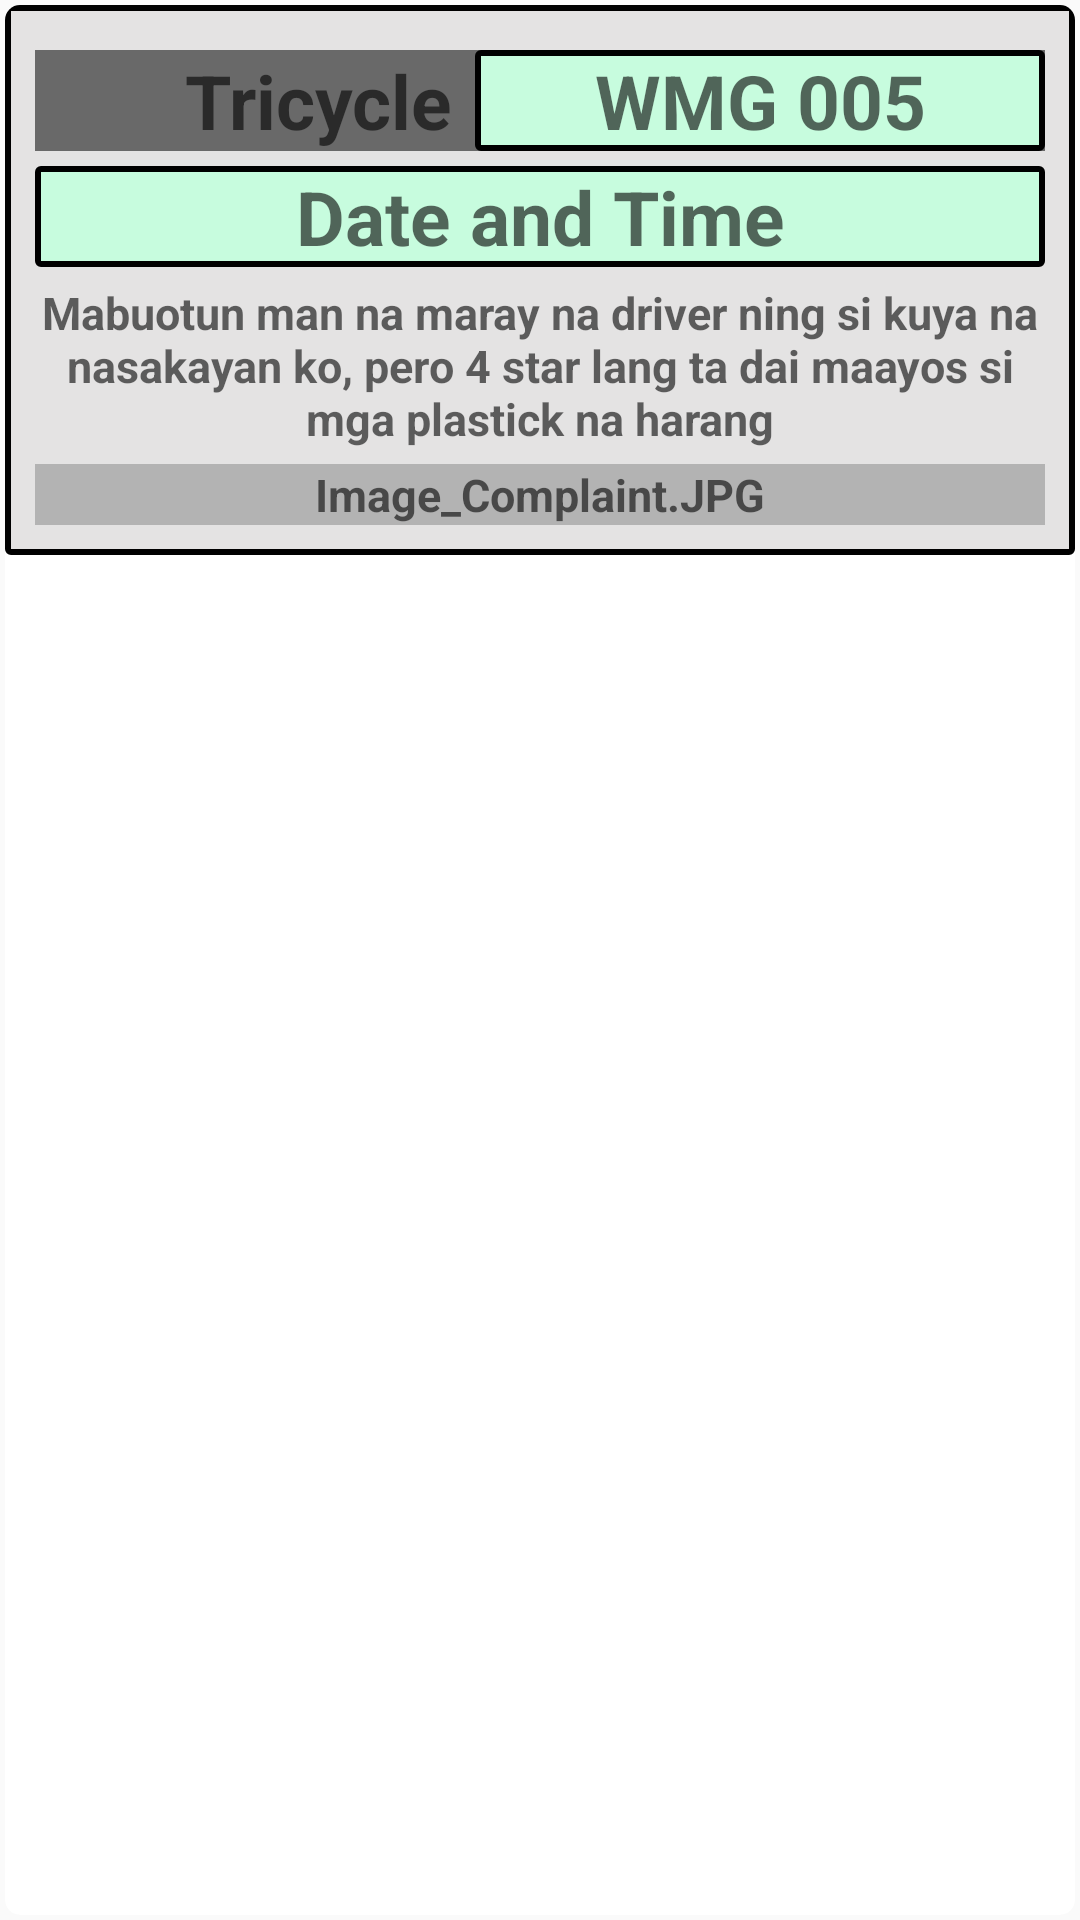

Here is an Android app screen rendered from its layout file. Give the layout XML and the strings, colors and styles it references.
<!-- AndroidManifest.xml: application theme AppTheme -->
<!-- res/layout/list_view_commend.xml -->
<?xml version="1.0" encoding="utf-8"?>
<androidx.cardview.widget.CardView
    xmlns:android="http://schemas.android.com/apk/res/android"
    xmlns:app="http://schemas.android.com/apk/res-auto"
    xmlns:tools="http://schemas.android.com/tools"
    android:layout_width="match_parent"
    android:layout_height="wrap_content"
    app:cardUseCompatPadding="true"
    android:clickable="true"
    android:focusable="true"
    app:cardElevation="0mm"
    app:cardMaxElevation="0mm"
    app:cardCornerRadius="5dp"
    app:layout_constraintEnd_toEndOf="parent"
    app:layout_constraintStart_toStartOf="parent"
    tools:ignore="MissingConstraints">

    <RelativeLayout
        android:layout_width="match_parent"
        android:layout_height="wrap_content"
        android:background="@drawable/review_view_layout"
        android:padding="10dp"
        android:gravity="center_horizontal"
        android:orientation="horizontal">

        <TextView
            android:id="@+id/vehicle_type"
            android:layout_width="match_parent"
            android:layout_height="wrap_content"
            android:layout_alignParentTop="true"
            android:background="@color/dark_gray"
            android:textAllCaps="true"
            android:layout_marginTop="5dp"
            android:paddingStart="50dp"
            android:hint="Tricycle"
            android:textSize="25sp"
            android:textStyle="bold"
            tools:ignore="MissingConstraints" />

        <TextView
            android:id="@+id/body_plate"
            android:layout_width="190dp"
            android:layout_height="wrap_content"
            android:layout_alignParentTop="true"
            android:layout_alignParentEnd="true"
            android:layout_marginTop="5dp"
            android:background="@drawable/small_plate_box_layout"
            android:gravity="center_horizontal"
            android:hint="WMG 005"
            android:textColor="@color/bluetext"
            android:textSize="25sp"
            android:textStyle="bold"
            tools:ignore="MissingConstraints" />

        <TextView
            android:id="@+id/date_time"
            android:layout_width="match_parent"
            android:layout_height="wrap_content"
            android:layout_below="@+id/body_plate"
            android:layout_marginTop="5dp"
            android:background="@drawable/small_plate_box_layout"
            android:hint="Date and Time"
            android:textAlignment="center"
            android:textSize="25sp"
            android:textStyle="bold"
            tools:ignore="MissingConstraints" />

        <TextView
            android:id="@+id/review"
            android:layout_width="match_parent"
            android:layout_height="wrap_content"
            android:layout_below="@+id/date_time"
            android:textColor="@color/black"
            android:textStyle="bold"
            android:layout_centerHorizontal="true"
            android:layout_marginTop="5dp"
            android:gravity="center"
            android:hint="Mabuotun man na maray na driver ning si kuya na nasakayan ko, pero 4 star lang ta dai maayos si mga plastick na harang"
            android:textSize="15sp"
            tools:ignore="MissingConstraints" />

        <TextView
            android:id="@+id/image_name"
            android:layout_width="match_parent"
            android:layout_height="wrap_content"
            android:layout_below="@+id/review"
            android:layout_marginTop="5dp"
            android:background="@color/graytext"
            android:hint="Image_Complaint.JPG"
            android:textAlignment="center"
            android:textSize="15sp"
            android:textStyle="bold"
            tools:ignore="MissingConstraints" />

    </RelativeLayout>

</androidx.cardview.widget.CardView>
<!-- resources referenced by this layout -->
<resources>
  <color name="black">#000000</color>
  <color name="bluetext">#046EC8</color>
  <color name="dark_gray">#696969</color>
  <color name="graytext">#b3b3b3</color>
  <!-- drawable review_view_layout (drawable) -->
  <?xml version="1.0" encoding="utf-8"?>
  <shape xmlns:android="http://schemas.android.com/apk/res/android"
      android:shape="rectangle">
  
      <solid android:color="@color/graycolor"/>
      <corners android:radius="1dp"/>
      <stroke android:color="@android:color/black"/>
      <stroke android:width="2dp"/>
  
  </shape>
  <!-- drawable small_plate_box_layout (drawable) -->
  <?xml version="1.0" encoding="utf-8"?>
  <shape xmlns:android="http://schemas.android.com/apk/res/android"
      android:shape="rectangle">
  
      <solid android:color="#C7FCDE"/>
      <corners android:radius="1dp"/>
      <stroke android:color="@android:color/black"/>
      <stroke android:width="2dp"/>
  
  </shape>
  <style name="AppTheme" parent="Theme.AppCompat.Light.NoActionBar">
          
          <item name="colorPrimary">@color/colorPrimary</item>
          <item name="colorPrimaryDark">@color/colorPrimaryDark</item>
          <item name="colorAccent">@color/colorAccent</item>
          <item name="android:actionBarSize">100dp</item>
  
      </style>
  <color name="graycolor">#E4E3E3</color>
  <color name="colorPrimary">#2699FB</color>
  <color name="colorPrimaryDark">#3F51B5</color>
  <color name="colorAccent">#2699FB</color>
</resources>
